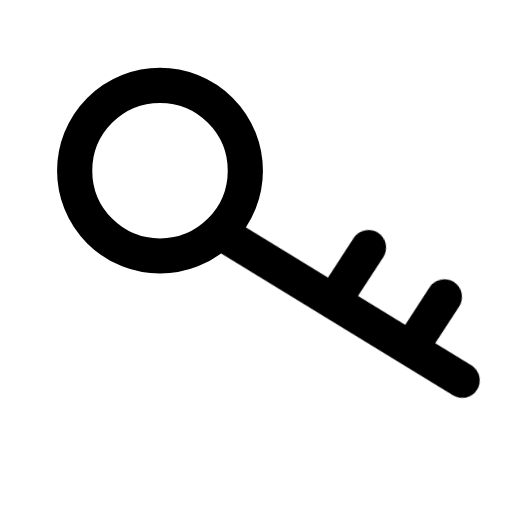
t = 0.00 s
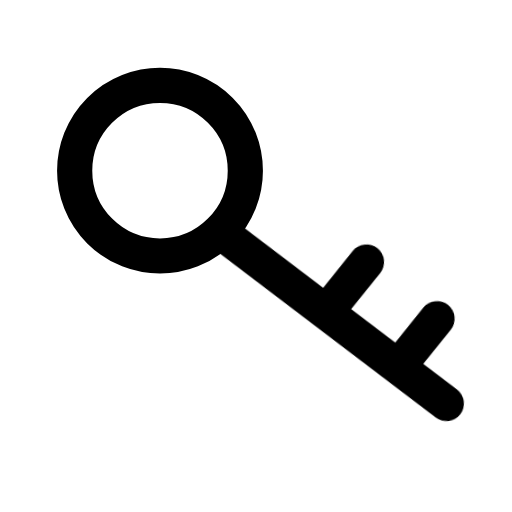
t = 0.16 s
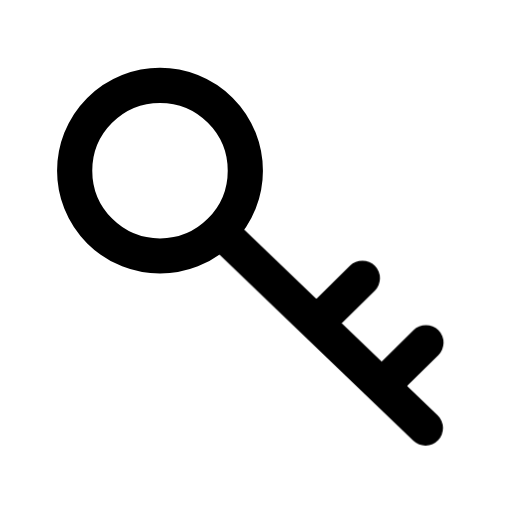
t = 0.34 s
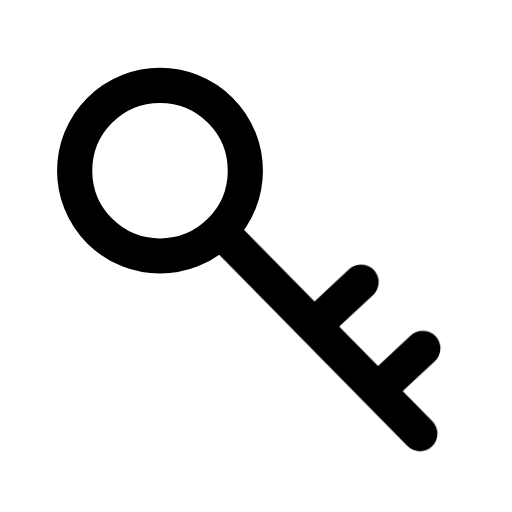
t = 0.46 s
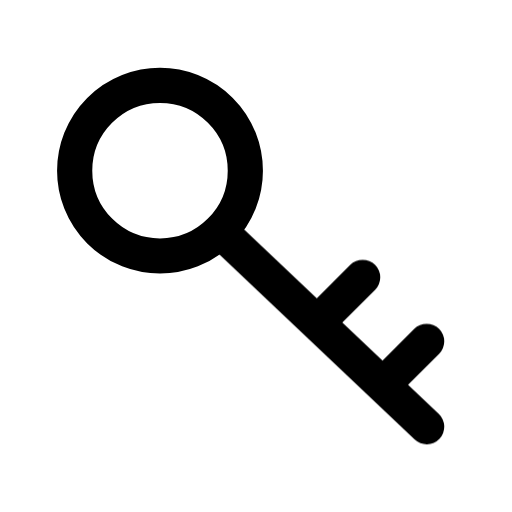
t = 0.66 s
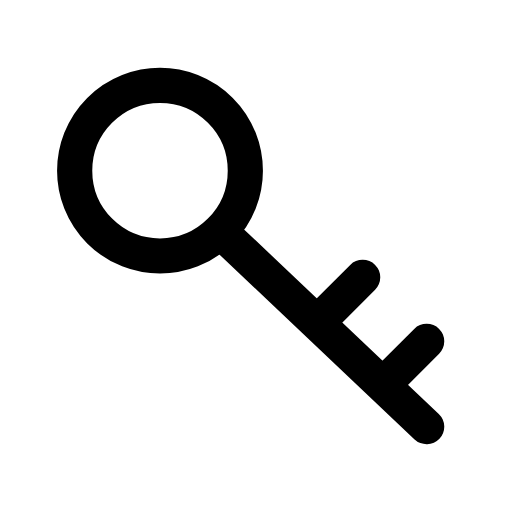
t = 0.80 s

The animated SVG that drew these frames (rendered in a browser with its animation timeline set to each time). Animation: 1 CSS @keyframes rule; one cycle of 0.80 s.

<svg xmlns="http://www.w3.org/2000/svg" width="24" height="24" viewBox="0 0 24 24" fill="none" role="img" aria-label="Key" class="ecui-key-mono-motion">
<title>Key</title>
<desc>The key tooth turns into alignment with the shaft.</desc>
<style>@media(prefers-reduced-motion:no-preference){.ecui-key-mono-motion .p1{transform-box:view-box;transform-origin:10.5px 11px;animation:ecui-key-mono-motion-p1 800ms cubic-bezier(.3,0,.2,1) 1 backwards}@keyframes ecui-key-mono-motion-p1{0%{transform:rotate(-12deg)}26%{transform:rotate(-6deg)}58%{transform:rotate(2deg)}82%{transform:rotate(0deg)}100%{transform:rotate(0deg)}}}</style>
<path class="p0" d="M3.5 8a4 4 0 1 0 8 0a4 4 0 1 0 -8 0Z" fill="none" stroke="currentColor" stroke-width="1.65" stroke-linecap="round" stroke-linejoin="round"/>
<path class="p1" d="M10.5 11L20 20M15 15L17 13M18 18L20 16" fill="none" stroke="currentColor" stroke-width="1.65" stroke-linecap="round" stroke-linejoin="round"/>
</svg>
